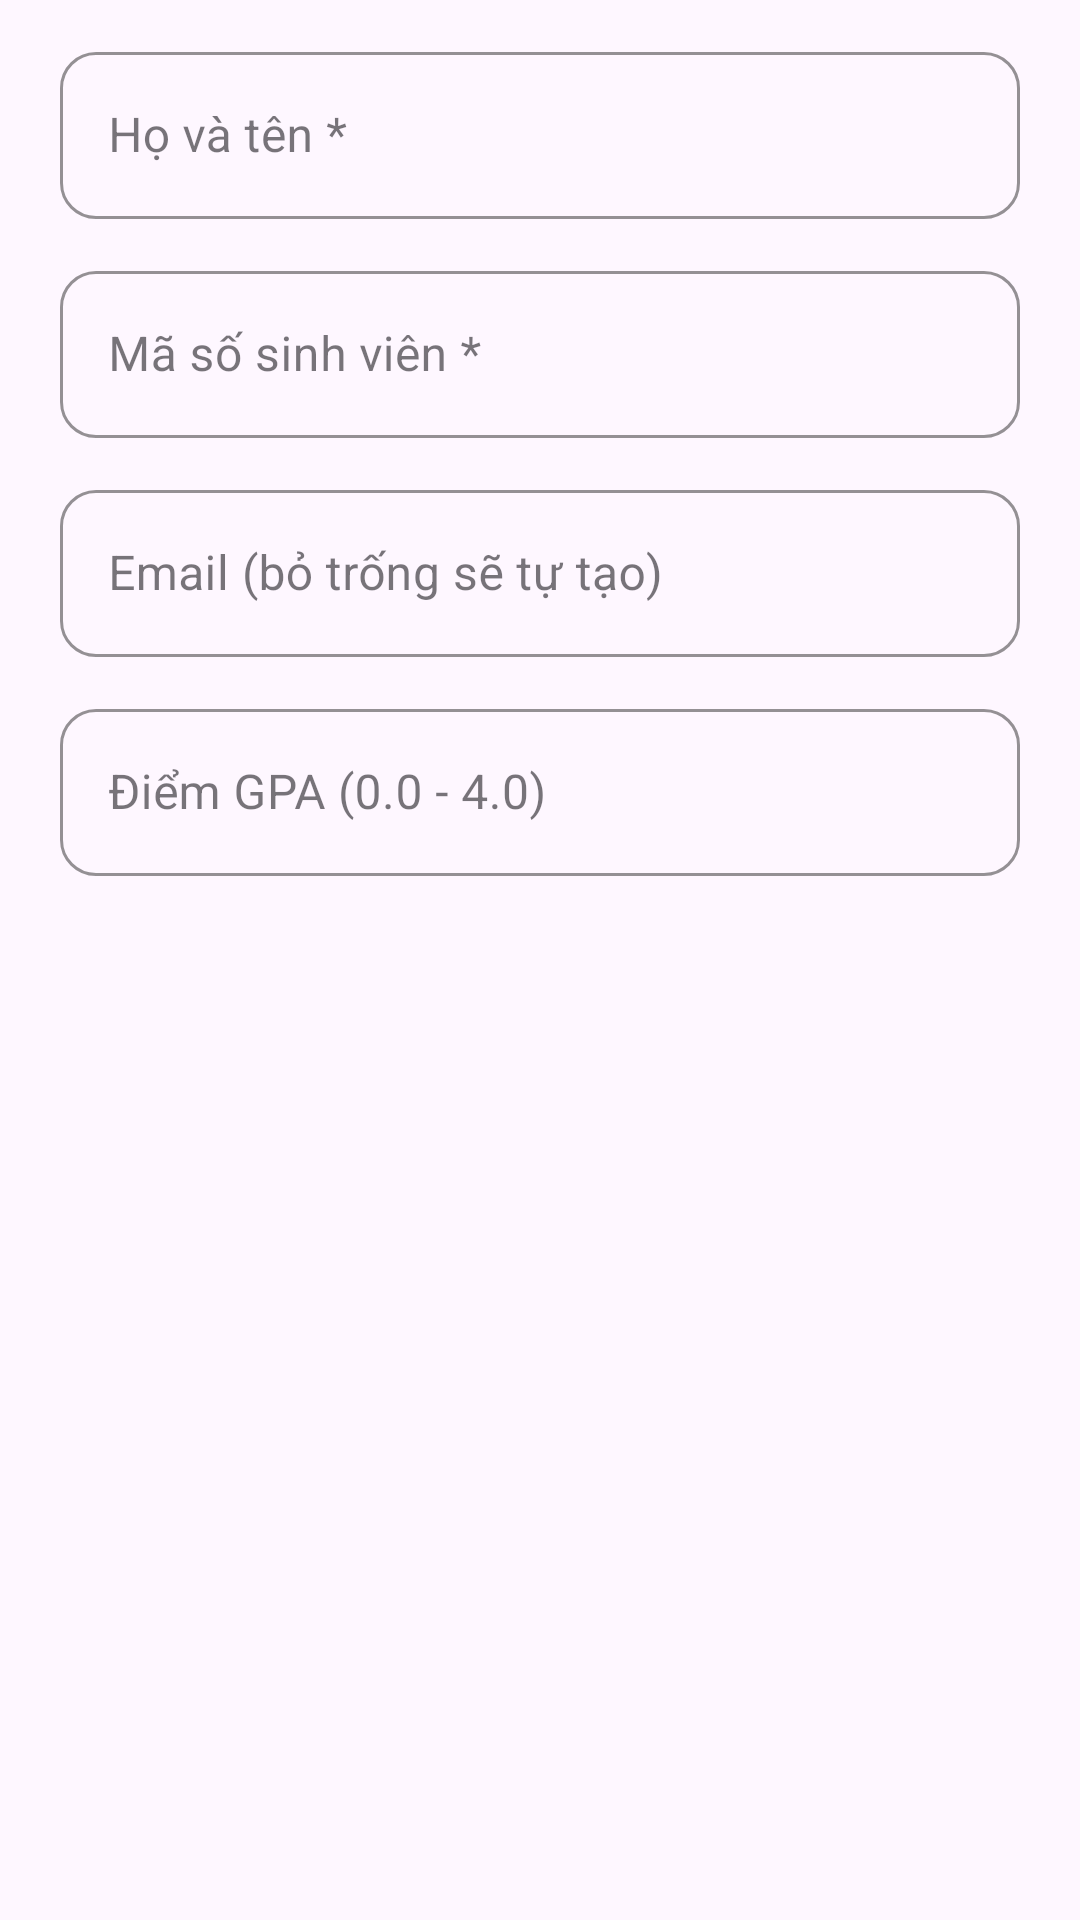

Here is an Android app screen rendered from its layout file. Give the layout XML and the strings, colors and styles it references.
<!-- AndroidManifest.xml: application theme Theme.LeDinhDanh_bttl_TongHop -->
<!-- res/layout/dialog_add_student.xml -->
<?xml version="1.0" encoding="utf-8"?>
<LinearLayout xmlns:android="http://schemas.android.com/apk/res/android"
    xmlns:app="http://schemas.android.com/apk/res-auto"
    android:layout_width="match_parent"
    android:layout_height="wrap_content"
    android:orientation="vertical"
    android:paddingHorizontal="20dp"
    android:paddingTop="12dp"
    android:paddingBottom="4dp">

    <com.google.android.material.textfield.TextInputLayout
        style="@style/Widget.MaterialComponents.TextInputLayout.OutlinedBox"
        android:layout_width="match_parent"
        android:layout_height="wrap_content"
        android:hint="Họ và tên *"
        app:boxCornerRadiusBottomEnd="12dp"
        app:boxCornerRadiusBottomStart="12dp"
        app:boxCornerRadiusTopEnd="12dp"
        app:boxCornerRadiusTopStart="12dp"
        app:boxStrokeColor="#00796B">

        <com.google.android.material.textfield.TextInputEditText
            android:id="@+id/etFullName"
            android:layout_width="match_parent"
            android:layout_height="wrap_content"
            android:inputType="textPersonName|textCapWords" />
    </com.google.android.material.textfield.TextInputLayout>

    <com.google.android.material.textfield.TextInputLayout
        style="@style/Widget.MaterialComponents.TextInputLayout.OutlinedBox"
        android:layout_width="match_parent"
        android:layout_height="wrap_content"
        android:layout_marginTop="12dp"
        android:hint="Mã số sinh viên *"
        app:boxCornerRadiusBottomEnd="12dp"
        app:boxCornerRadiusBottomStart="12dp"
        app:boxCornerRadiusTopEnd="12dp"
        app:boxCornerRadiusTopStart="12dp"
        app:boxStrokeColor="#00796B">

        <com.google.android.material.textfield.TextInputEditText
            android:id="@+id/etStudentCode"
            android:layout_width="match_parent"
            android:layout_height="wrap_content"
            android:inputType="text" />
    </com.google.android.material.textfield.TextInputLayout>

    <com.google.android.material.textfield.TextInputLayout
        style="@style/Widget.MaterialComponents.TextInputLayout.OutlinedBox"
        android:layout_width="match_parent"
        android:layout_height="wrap_content"
        android:layout_marginTop="12dp"
        android:hint="Email (bỏ trống sẽ tự tạo)"
        app:boxCornerRadiusBottomEnd="12dp"
        app:boxCornerRadiusBottomStart="12dp"
        app:boxCornerRadiusTopEnd="12dp"
        app:boxCornerRadiusTopStart="12dp"
        app:boxStrokeColor="#00796B">

        <com.google.android.material.textfield.TextInputEditText
            android:id="@+id/etEmail"
            android:layout_width="match_parent"
            android:layout_height="wrap_content"
            android:inputType="textEmailAddress" />
    </com.google.android.material.textfield.TextInputLayout>

    <com.google.android.material.textfield.TextInputLayout
        style="@style/Widget.MaterialComponents.TextInputLayout.OutlinedBox"
        android:layout_width="match_parent"
        android:layout_height="wrap_content"
        android:layout_marginTop="12dp"
        android:hint="Điểm GPA (0.0 - 4.0)"
        app:boxCornerRadiusBottomEnd="12dp"
        app:boxCornerRadiusBottomStart="12dp"
        app:boxCornerRadiusTopEnd="12dp"
        app:boxCornerRadiusTopStart="12dp"
        app:boxStrokeColor="#00796B">

        <com.google.android.material.textfield.TextInputEditText
            android:id="@+id/etGpa"
            android:layout_width="match_parent"
            android:layout_height="wrap_content"
            android:inputType="numberDecimal" />
    </com.google.android.material.textfield.TextInputLayout>

</LinearLayout>
<!-- resources referenced by this layout -->
<resources>
  <style name="Theme.LeDinhDanh_bttl_TongHop" parent="Base.Theme.LeDinhDanh_bttl_TongHop" />
  <style name="Base.Theme.LeDinhDanh_bttl_TongHop" parent="Theme.Material3.DayNight.NoActionBar">
          
          <item name="android:statusBarColor">#00695C</item>
      </style>
</resources>
